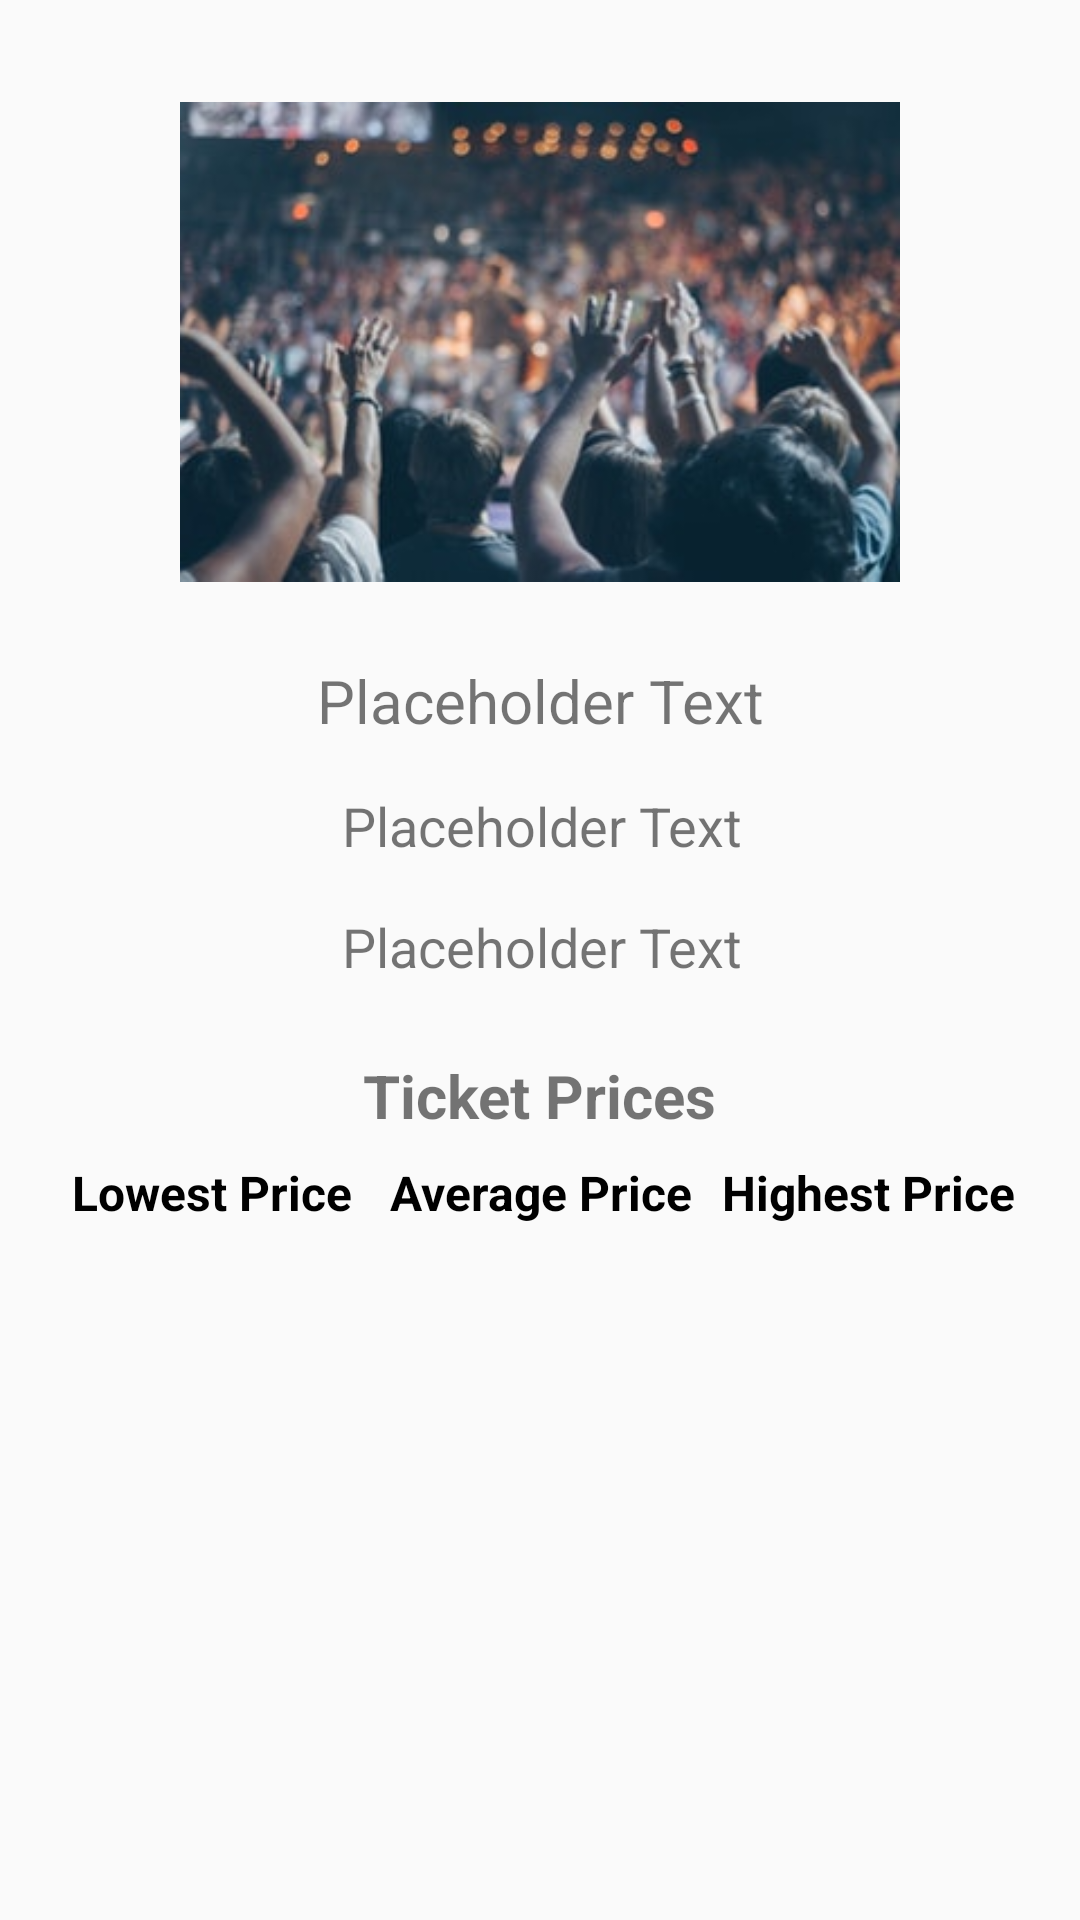

Write the Android layout XML for this screen, with the resource values it uses.
<!-- AndroidManifest.xml: application theme AppTheme -->
<!-- res/layout/content_details.xml -->
<?xml version="1.0" encoding="utf-8"?>
<android.support.constraint.ConstraintLayout xmlns:android="http://schemas.android.com/apk/res/android"
    xmlns:app="http://schemas.android.com/apk/res-auto"
    xmlns:tools="http://schemas.android.com/tools"
    android:layout_width="match_parent"
    android:layout_height="match_parent"
    app:layout_behavior="@string/appbar_scrolling_view_behavior"
    tools:context="com.example.example.homeaway.DetailsActivity"
    tools:showIn="@layout/activity_details"
    android:isScrollContainer="true">

    <TextView
        android:id="@+id/title"
        android:layout_width="match_parent"
        android:layout_height="wrap_content"
        android:gravity="center"
        android:text="@string/placeholder_text"
        android:textSize="20sp"
        app:layout_constraintLeft_toLeftOf="parent"
        app:layout_constraintRight_toRightOf="parent"
        tools:layout_constraintRight_creator="1"
        tools:layout_constraintLeft_creator="1"
        android:layout_marginLeft="16dp"
        android:layout_marginRight="16dp"
        app:layout_constraintTop_toTopOf="parent"
        android:layout_marginTop="220dp"
        android:layout_marginStart="16dp"
        android:layout_marginEnd="16dp"
        app:layout_constraintHorizontal_bias="0.0" />

    <TextView
        android:id="@+id/location"
        android:layout_width="wrap_content"
        android:layout_height="wrap_content"
        android:text="@string/placeholder_text"
        android:textSize="18sp"
        app:layout_constraintLeft_toLeftOf="parent"
        app:layout_constraintRight_toRightOf="parent"
        tools:layout_constraintTop_creator="1"
        tools:layout_constraintRight_creator="1"
        tools:layout_constraintLeft_creator="1"
        android:layout_marginLeft="16dp"
        android:layout_marginRight="16dp"
        android:layout_marginTop="16dp"
        app:layout_constraintTop_toBottomOf="@+id/title"
        android:layout_marginStart="16dp"
        android:layout_marginEnd="16dp"
        app:layout_constraintHorizontal_bias="0.504" />

    <TextView
        android:id="@+id/date"
        android:layout_width="wrap_content"
        android:layout_height="wrap_content"
        android:text="@string/placeholder_text"
        android:textSize="18sp"
        app:layout_constraintLeft_toLeftOf="parent"
        app:layout_constraintRight_toRightOf="parent"
        tools:layout_constraintRight_creator="1"
        tools:layout_constraintLeft_creator="1"
        android:layout_marginLeft="16dp"
        android:layout_marginRight="16dp"
        android:layout_marginTop="16dp"
        app:layout_constraintTop_toBottomOf="@+id/location"
        android:layout_marginStart="16dp"
        android:layout_marginEnd="16dp"
        app:layout_constraintHorizontal_bias="0.504" />

    <ImageView
        android:id="@+id/imageView"
        android:layout_width="240dp"
        android:layout_height="180dp"
        android:layout_marginBottom="16dp"
        android:layout_marginEnd="8dp"
        android:layout_marginLeft="8dp"
        android:layout_marginRight="8dp"
        android:layout_marginStart="8dp"
        android:layout_marginTop="16dp"
        android:contentDescription="@string/app_name"
        android:src="@drawable/concert"
        app:layout_constraintBottom_toTopOf="@+id/title"
        app:layout_constraintLeft_toLeftOf="parent"
        app:layout_constraintRight_toRightOf="parent"
        app:layout_constraintTop_toTopOf="parent"
        app:layout_constraintVertical_bias="1.0" />

    <TextView
        android:id="@+id/pricesTitle"
        android:layout_width="wrap_content"
        android:layout_height="wrap_content"
        android:layout_marginTop="24dp"
        app:layout_constraintTop_toBottomOf="@+id/date"
        android:layout_marginLeft="16dp"
        app:layout_constraintLeft_toLeftOf="parent"
        android:layout_marginRight="16dp"
        app:layout_constraintRight_toRightOf="parent"
        android:textStyle="bold"
        android:textSize="20sp"
        android:text="@string/ticket_prices"
        android:layout_marginStart="16dp"
        android:layout_marginEnd="16dp" />

    <TableLayout
        android:id="@+id/pricesTable"
        android:layout_width="0dp"
        android:layout_height="91dp"
        android:layout_marginTop="8dp"
        app:layout_constraintTop_toBottomOf="@+id/pricesTitle"
        android:layout_marginLeft="16dp"
        app:layout_constraintLeft_toLeftOf="parent"
        android:layout_marginRight="16dp"
        app:layout_constraintRight_toRightOf="parent"
        android:stretchColumns="*"
        android:layout_marginStart="16dp"
        android:layout_marginEnd="16dp">

        <TableRow
            android:layout_width="match_parent"
            android:layout_height="wrap_content">

            <TextView
                style="@style/TableHeading"
                android:text="@string/lowest_price" />

            <TextView
                style="@style/TableHeading"
                android:text="@string/average_price" />

            <TextView
                style="@style/TableHeading"
                android:text="@string/highest_price" />

        </TableRow>

        <TableRow
            android:layout_width="match_parent"
            android:layout_height="match_parent">

            <TextView
                android:id="@+id/low_price"
                style="@style/TableContent" />

            <TextView
                android:id="@+id/average_price"
                style="@style/TableContent" />

            <TextView
                android:id="@+id/high_price"
                style="@style/TableContent" />

        </TableRow>

    </TableLayout>

</android.support.constraint.ConstraintLayout>
<!-- res/layout/activity_details.xml (included above) -->
<?xml version="1.0" encoding="utf-8"?>
<android.support.design.widget.CoordinatorLayout xmlns:android="http://schemas.android.com/apk/res/android"
    xmlns:app="http://schemas.android.com/apk/res-auto"
    xmlns:tools="http://schemas.android.com/tools"
    android:layout_width="match_parent"
    android:layout_height="match_parent"
    tools:context="com.example.example.homeaway.DetailsActivity">

    <android.support.design.widget.AppBarLayout
        android:layout_width="match_parent"
        android:layout_height="wrap_content"
        android:theme="@style/AppTheme.AppBarOverlay">

        <android.support.v7.widget.Toolbar
            android:id="@+id/toolbar"
            android:layout_width="match_parent"
            android:layout_height="?attr/actionBarSize"
            android:background="?attr/colorPrimary"
            app:popupTheme="@style/AppTheme.PopupOverlay" />

    </android.support.design.widget.AppBarLayout>

    <android.support.v4.widget.NestedScrollView
        android:id="@+id/scroll_view"
        android:layout_width="match_parent"
        android:layout_height="match_parent"
        app:layout_behavior="@string/appbar_scrolling_view_behavior">

        <include layout="@layout/content_details" />

    </android.support.v4.widget.NestedScrollView>

    <android.support.design.widget.FloatingActionButton
        android:id="@+id/fab"
        android:layout_width="wrap_content"
        android:layout_height="wrap_content"
        android:layout_gravity="bottom|end"
        android:layout_margin="@dimen/fab_margin"
        app:srcCompat="@android:drawable/btn_star_big_off" />

</android.support.design.widget.CoordinatorLayout>
<!-- resources referenced by this layout -->
<resources>
  <dimen name="fab_margin">16dp</dimen>
  <!-- drawable concert: jpeg bitmap (drawable, 22627 bytes) -->
  <string name="app_name">HA Challenge</string>
  <string name="average_price">Average Price</string>
  <string name="highest_price">Highest Price</string>
  <string name="lowest_price">Lowest Price</string>
  <string name="placeholder_text">Placeholder Text</string>
  <string name="ticket_prices">Ticket Prices</string>
  <style name="AppTheme.AppBarOverlay" parent="ThemeOverlay.AppCompat.Dark.ActionBar" />
  <style name="AppTheme.PopupOverlay" parent="ThemeOverlay.AppCompat.Light" />
  <style name="TableContent">
          <item name="android:layout_width">0dp</item>
          <item name="android:layout_height">wrap_content</item>
          <item name="android:gravity">center</item>
          <item name="android:textStyle">normal</item>
          <item name="android:textSize">16sp</item>
          <item name="android:textColor">@android:color/black</item>
          </style>
  <style name="TableHeading">
          <item name="android:layout_width">0dp</item>
          <item name="android:layout_height">wrap_content</item>
          <item name="android:gravity">center</item>
          <item name="android:textStyle">bold</item>
          <item name="android:textSize">16sp</item>
          <item name="android:textColor">@android:color/black</item>
      </style>
  <style name="AppTheme" parent="Theme.AppCompat.Light.DarkActionBar">
          
          <item name="colorPrimary">@color/colorPrimary</item>
          <item name="colorPrimaryDark">@color/colorPrimaryDark</item>
          <item name="colorAccent">@color/colorAccent</item>
      </style>
  <!-- not gathered from this repository: default colours our renderer supplied (Android Studio template values) -->
  <color name="colorPrimary">#FF6200EE</color>
  <color name="colorPrimaryDark">#FF3700B3</color>
  <color name="colorAccent">#FF03DAC5</color>
</resources>
